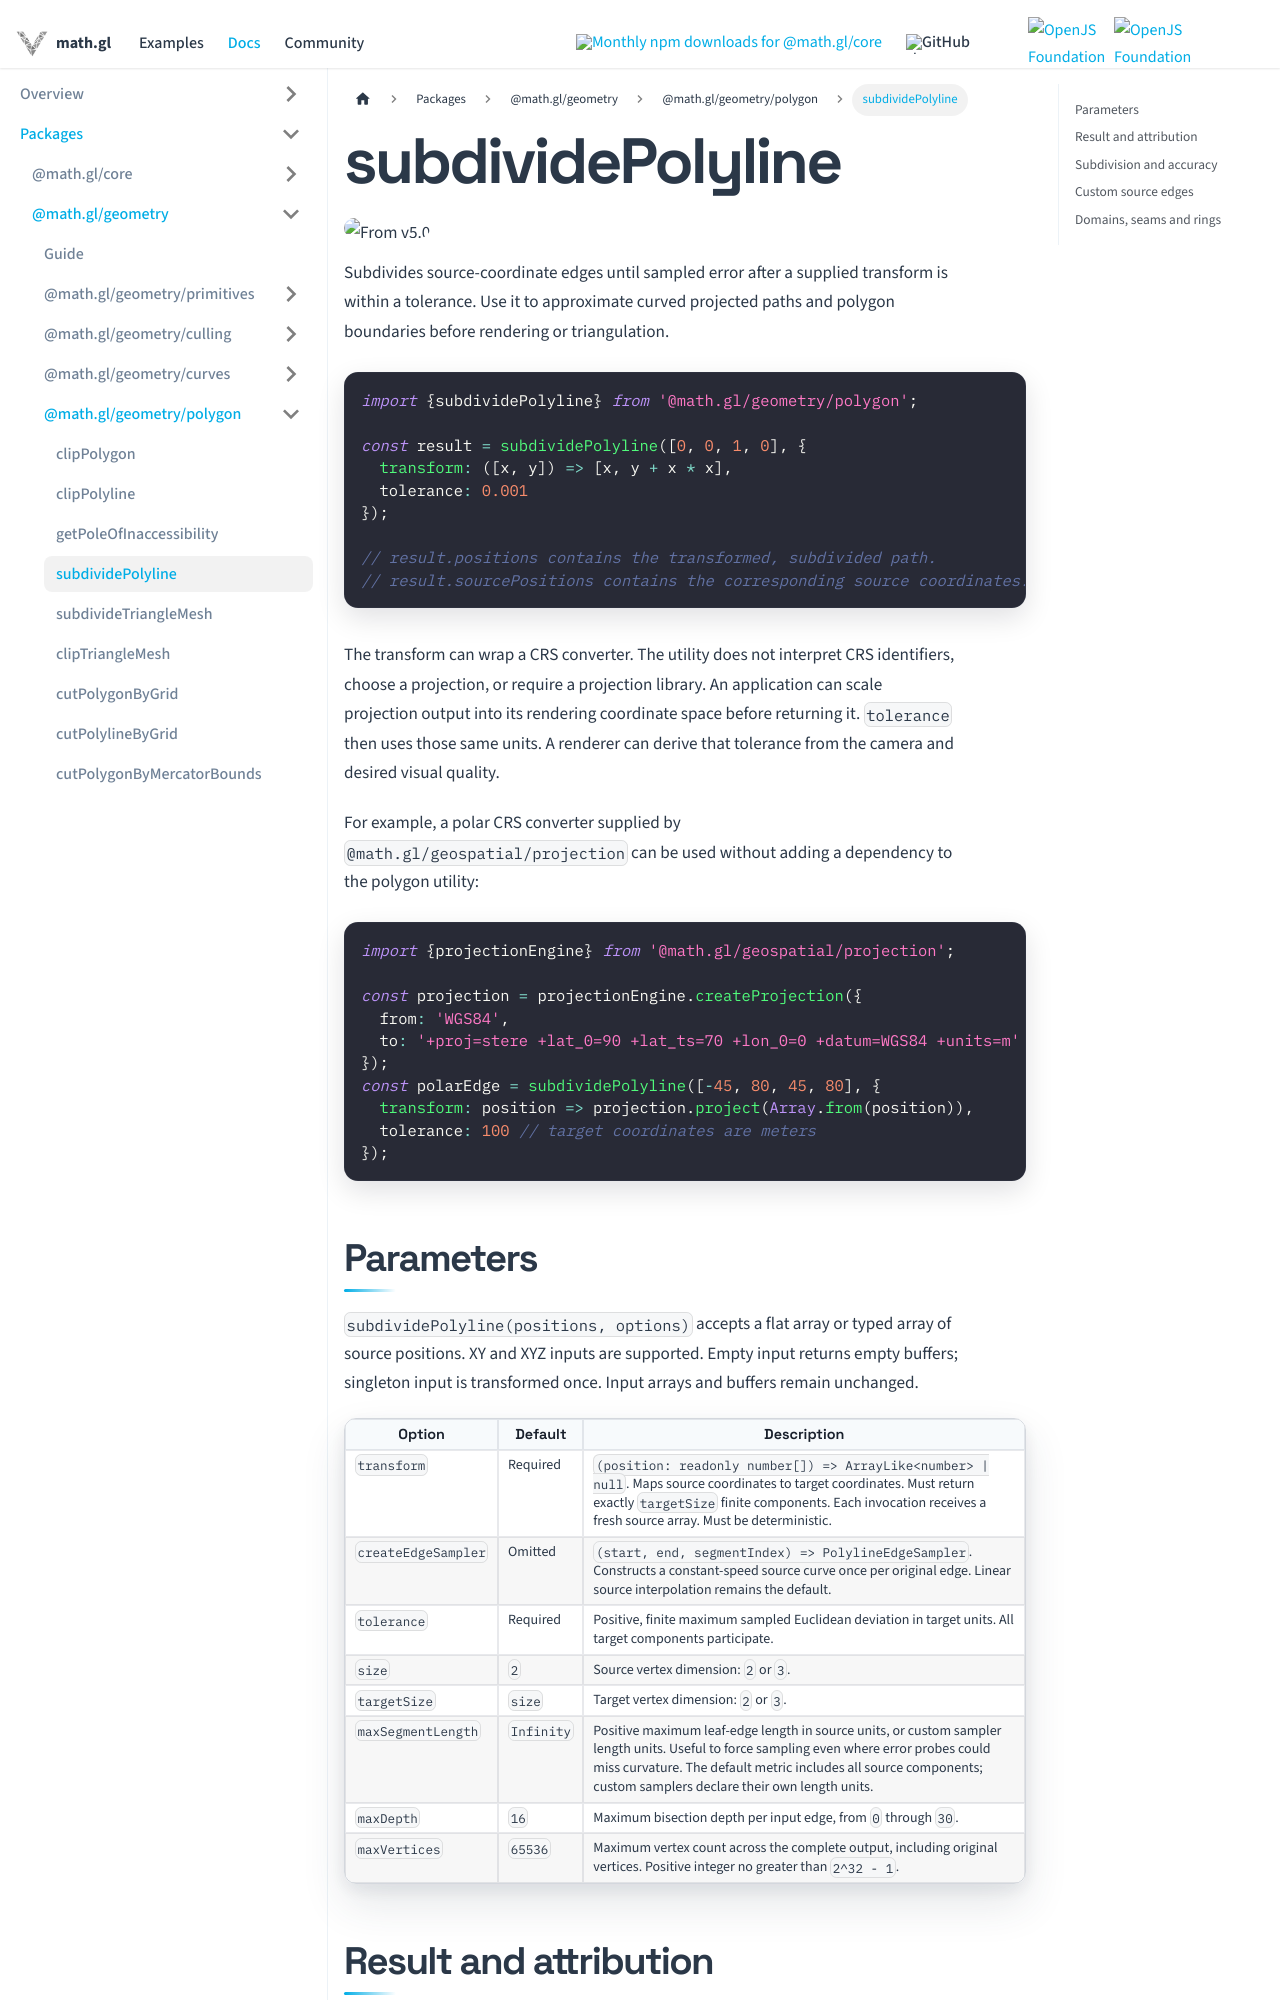

repository: visgl/math.gl · page: docs/modules/geometry/polygon/api-reference/subdivide-polyline.html · generator: docusaurus

# subdividePolyline

<p class="badges">
  <img src="https://img.shields.io/badge/From-v5.0-blue.svg?style=flat-square" alt="From v5.0" />
</p>

Subdivides source-coordinate edges until sampled error after a supplied transform is within a tolerance. Use it to approximate curved projected paths and polygon boundaries before rendering or triangulation.

```ts
import {subdividePolyline} from '@math.gl/geometry/polygon';

const result = subdividePolyline([0, 0, 1, 0], {
  transform: ([x, y]) => [x, y + x * x],
  tolerance: 0.001
});

// result.positions contains the transformed, subdivided path.
// result.sourcePositions contains the corresponding source coordinates.
```

The transform can wrap a CRS converter. The utility does not interpret CRS identifiers, choose a projection, or require a projection library. An application can scale projection output into its rendering coordinate space before returning it. `tolerance` then uses those same units. A renderer can derive that tolerance from the camera and desired visual quality.

For example, a polar CRS converter supplied by `@math.gl/geospatial/projection` can be used without adding a dependency to the polygon utility:

```ts
import {projectionEngine} from '@math.gl/geospatial/projection';

const projection = projectionEngine.createProjection({
  from: 'WGS84',
  to: '+proj=stere +lat_0=90 +lat_ts=70 +lon_0=0 +datum=WGS84 +units=m'
});
const polarEdge = subdividePolyline([-45, 80, 45, 80], {
  transform: position => projection.project(Array.from(position)),
  tolerance: 100 // target coordinates are meters
});
```

## Parameters

`subdividePolyline(positions, options)` accepts a flat array or typed array of source positions. XY and XYZ inputs are supported. Empty input returns empty buffers; singleton input is transformed once. Input arrays and buffers remain unchanged.

| Option | Default | Description |
| --- | --- | --- |
| `transform` | Required | `(position: readonly number[]) => ArrayLike<number> \| null`. Maps source coordinates to target coordinates. Must return exactly `targetSize` finite components. Each invocation receives a fresh source array. Must be deterministic. |
| `createEdgeSampler` | Omitted | `(start, end, segmentIndex) => PolylineEdgeSampler`. Constructs a constant-speed source curve once per original edge. Linear source interpolation remains the default. |
| `tolerance` | Required | Positive, finite maximum sampled Euclidean deviation in target units. All target components participate. |
| `size` | `2` | Source vertex dimension: `2` or `3`. |
| `targetSize` | `size` | Target vertex dimension: `2` or `3`. |
| `maxSegmentLength` | `Infinity` | Positive maximum leaf-edge length in source units, or custom sampler length units. Useful to force sampling even where error probes could miss curvature. The default metric includes all source components; custom samplers declare their own length units. |
| `maxDepth` | `16` | Maximum bisection depth per input edge, from `0` through `30`. |
| `maxVertices` | `65536` | Maximum vertex count across the complete output, including original vertices. Positive integer no greater than `2^32 - 1`. |
